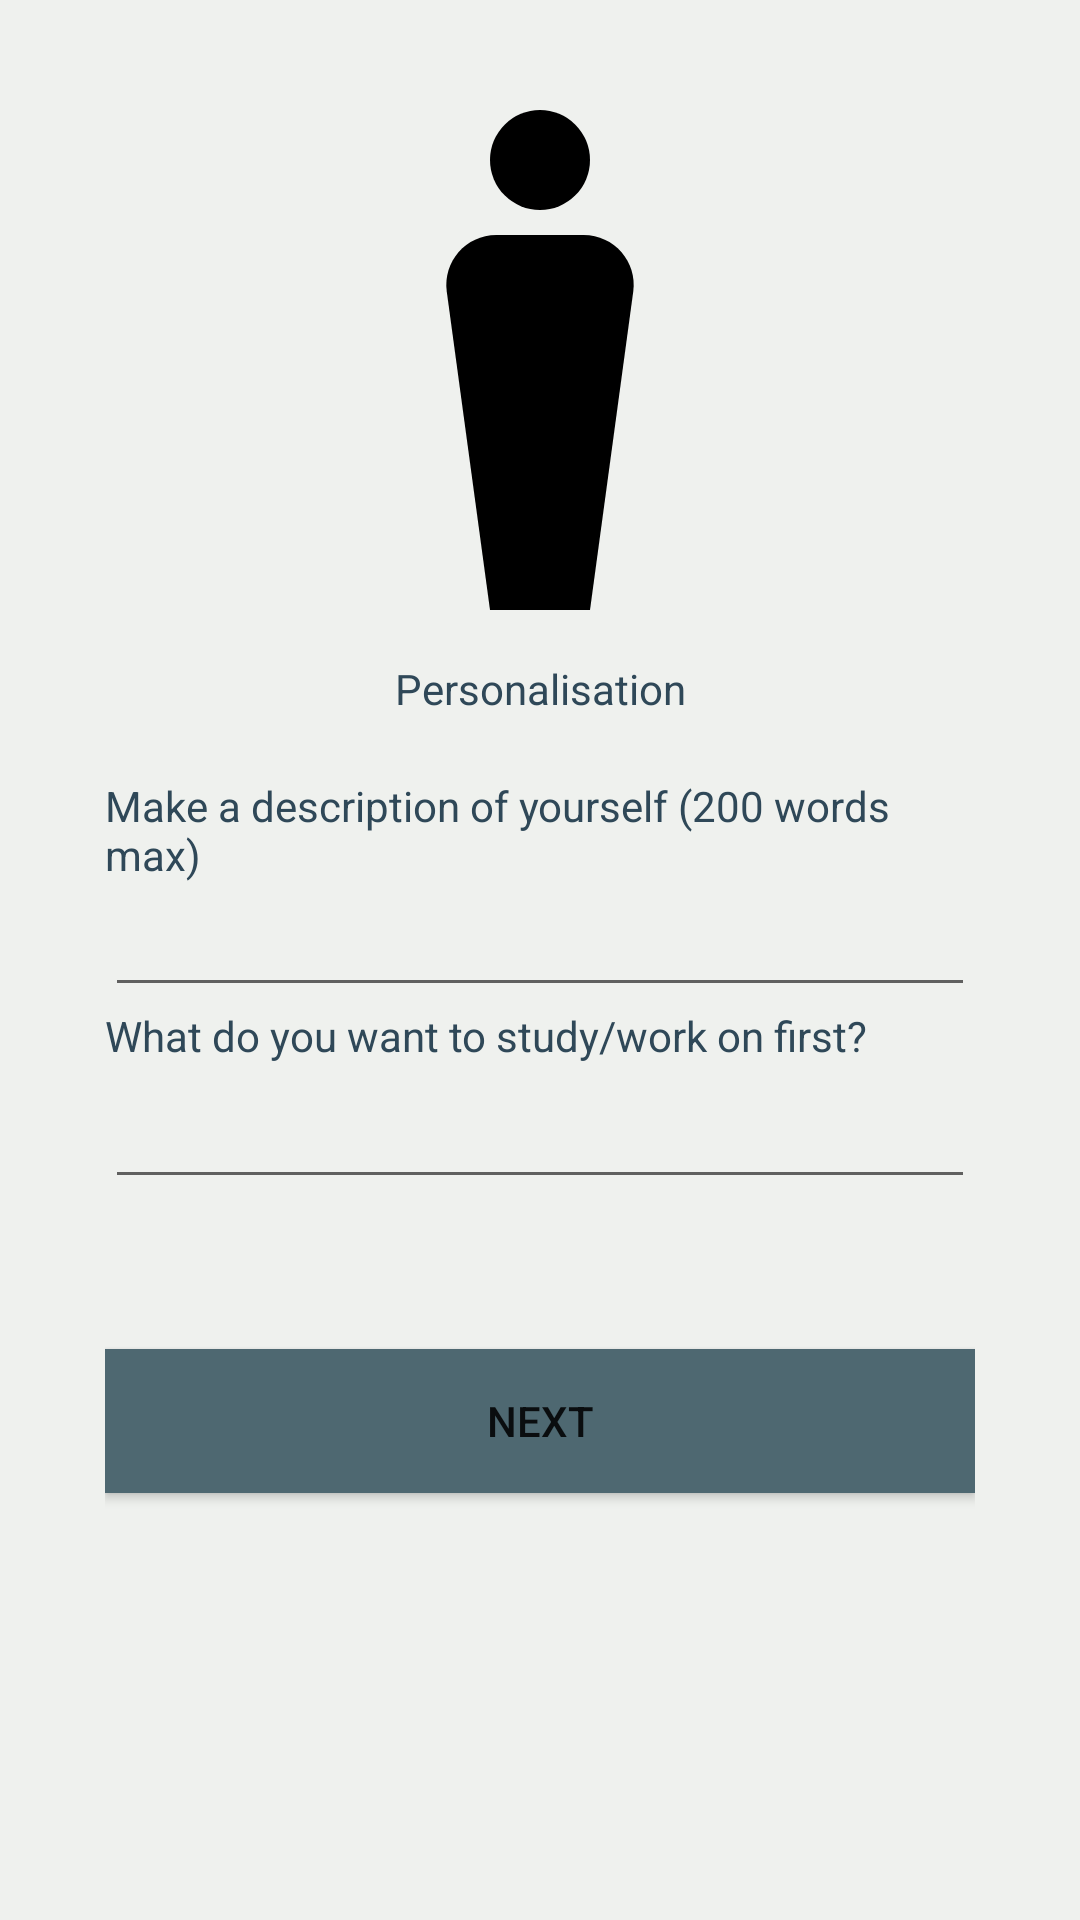

Reconstruct the res/layout file that produces this screen, plus the resources it refers to.
<!-- AndroidManifest.xml: application theme Theme.StudiBuds -->
<!-- res/layout/activity_personality.xml -->
<?xml version="1.0" encoding="utf-8"?>
<LinearLayout xmlns:android="http://schemas.android.com/apk/res/android"
    xmlns:app="http://schemas.android.com/apk/res-auto"
    xmlns:tools="http://schemas.android.com/tools"
    android:layout_width="match_parent"
    android:layout_height="match_parent"
    android:background="#EFF1EE"
    android:orientation="vertical"
    android:paddingLeft="35dp"
    android:paddingRight="35dp"
    android:paddingTop="20dp"
    tools:context=".PersonalityActivity">

    <ImageView
        android:layout_width="match_parent"
        android:layout_height="wrap_content"
        app:srcCompat="@drawable/baseline_man_4_24"
        />

    <TextView
        android:layout_width="match_parent"
        android:layout_height="wrap_content"
        android:text="Personalisation"
        android:textColor="#2F4858"
        android:gravity="center_horizontal"
        android:layout_marginBottom="20dp"/>

    <TextView
        android:layout_width="match_parent"
        android:layout_height="wrap_content"
        android:textColor="#2F4858"
        android:text="Make a description of yourself (200 words max)" />

    <EditText
        android:id="@+id/descriptionText"
        android:layout_width="match_parent"
        android:layout_height="wrap_content"
        android:ems="10"
        android:gravity="start|top"
        android:inputType="textMultiLine" />

    <TextView
        android:layout_width="match_parent"
        android:layout_height="wrap_content"
        android:textColor="#2F4858"
        android:text="What do you want to study/work on first?" />

    <EditText
        android:id="@+id/interestsText"
        android:layout_width="match_parent"
        android:layout_height="45dp"
        android:ems="10"
        android:inputType="textPersonName" />
    <Button
        android:id="@+id/nextButton"
        android:layout_width="match_parent"
        android:layout_height="wrap_content"
        android:text="Next"
        android:background="#4E6871"
        android:layout_marginTop="50dp"
        android:padding="12dp"/>
</LinearLayout>
<!-- resources referenced by this layout -->
<resources>
  <!-- drawable baseline_man_4_24 (drawable) -->
  <vector android:height="200dp" android:tint="#000000"
      android:viewportHeight="24" android:viewportWidth="24"
      android:width="200dp" xmlns:android="http://schemas.android.com/apk/res/android">
      <path android:fillColor="@android:color/white" android:pathData="M13.75,7h-3.5C9.04,7 8.11,8.07 8.27,9.26L10,22h4l1.73,-12.74C15.89,8.07 14.96,7 13.75,7z"/>
      <path android:fillColor="@android:color/white" android:pathData="M12,4m-2,0a2,2 0,1 1,4 0a2,2 0,1 1,-4 0"/>
  </vector>
  <style name="Theme.StudiBuds" parent="Theme.MaterialComponents.DayNight.NoActionBar">
          
          <item name="colorPrimary">#9BABA7</item>
          <item name="colorPrimaryVariant">#C5CDC8</item>
          <item name="colorOnPrimary">#EFF1EE</item>
          
          <item name="colorSecondary">#72898B</item>
          <item name="colorSecondaryVariant">#4E6871</item>
          <item name="colorOnSecondary">#2F4858</item>
          
          <item name="android:statusBarColor">?attr/colorPrimaryVariant</item>
          
      </style>
</resources>
